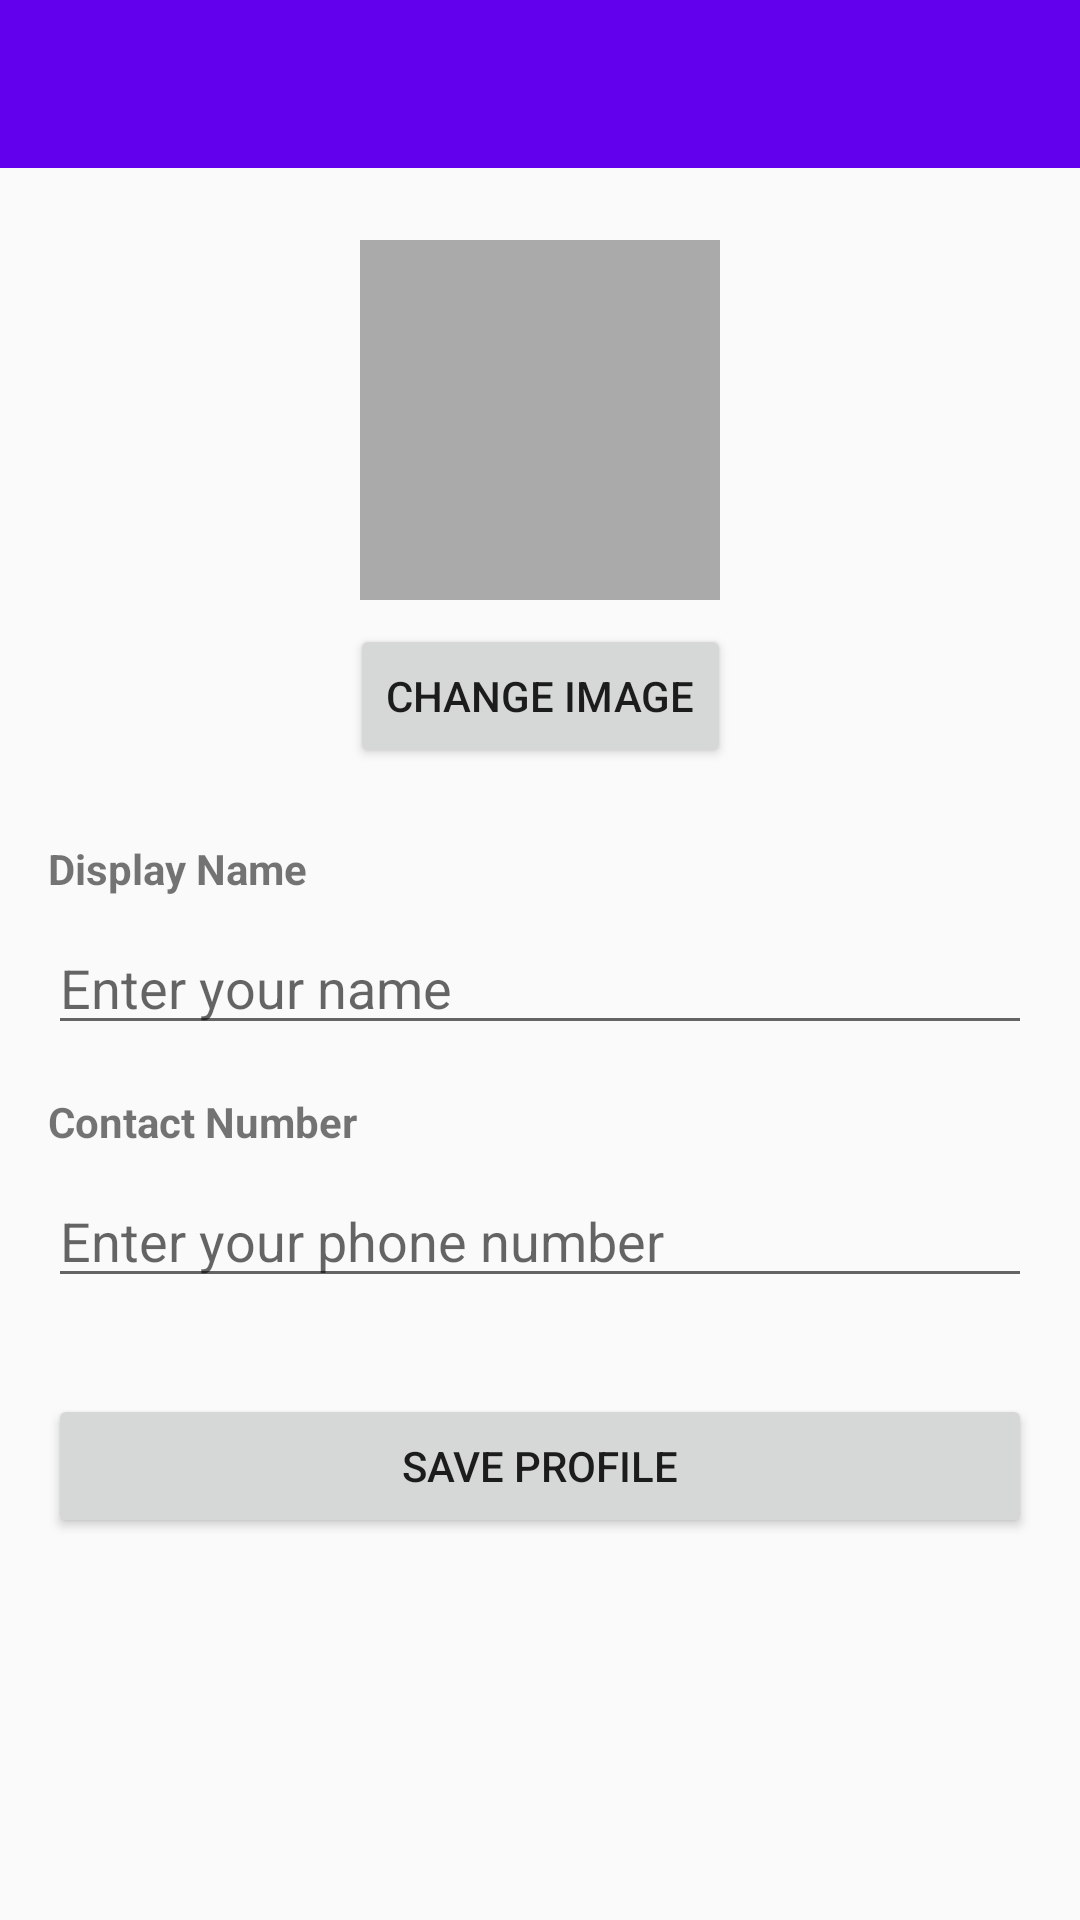

Android layout source for this screen:
<!-- AndroidManifest.xml: application theme AppTheme -->
<!-- res/layout/activity_profile.xml -->
<?xml version="1.0" encoding="utf-8"?>
<androidx.constraintlayout.widget.ConstraintLayout xmlns:android="http://schemas.android.com/apk/res/android"
    xmlns:app="http://schemas.android.com/apk/res-auto"
    xmlns:tools="http://schemas.android.com/tools"
    android:layout_width="match_parent"
    android:layout_height="match_parent"
    tools:context=".ProfileActivity">

    <androidx.appcompat.widget.Toolbar
        android:id="@+id/toolbar"
        android:layout_width="match_parent"
        android:layout_height="?attr/actionBarSize"
        android:background="?attr/colorPrimary"
        android:theme="@style/ThemeOverlay.AppCompat.Dark.ActionBar"
        app:layout_constraintEnd_toEndOf="parent"
        app:layout_constraintStart_toStartOf="parent"
        app:layout_constraintTop_toTopOf="parent"
        app:popupTheme="@style/ThemeOverlay.AppCompat.Light" />

    <ImageView
        android:id="@+id/imageViewProfile"
        android:layout_width="120dp"
        android:layout_height="120dp"
        android:layout_marginTop="24dp"
        android:background="@android:color/darker_gray"
        android:scaleType="centerCrop"
        app:layout_constraintEnd_toEndOf="parent"
        app:layout_constraintStart_toStartOf="parent"
        app:layout_constraintTop_toBottomOf="@+id/toolbar" />

    <Button
        android:id="@+id/buttonChangeImage"
        android:layout_width="wrap_content"
        android:layout_height="wrap_content"
        android:layout_marginTop="8dp"
        android:text="Change Image"
        app:layout_constraintEnd_toEndOf="parent"
        app:layout_constraintStart_toStartOf="parent"
        app:layout_constraintTop_toBottomOf="@+id/imageViewProfile" />

    <TextView
        android:id="@+id/textViewDisplayNameLabel"
        android:layout_width="0dp"
        android:layout_height="wrap_content"
        android:layout_marginStart="16dp"
        android:layout_marginTop="24dp"
        android:layout_marginEnd="16dp"
        android:text="Display Name"
        android:textStyle="bold"
        app:layout_constraintEnd_toEndOf="parent"
        app:layout_constraintStart_toStartOf="parent"
        app:layout_constraintTop_toBottomOf="@+id/buttonChangeImage" />

    <EditText
        android:id="@+id/editTextDisplayName"
        android:layout_width="0dp"
        android:layout_height="wrap_content"
        android:layout_marginStart="16dp"
        android:layout_marginTop="8dp"
        android:layout_marginEnd="16dp"
        android:ems="10"
        android:hint="Enter your name"
        android:inputType="textPersonName"
        app:layout_constraintEnd_toEndOf="parent"
        app:layout_constraintStart_toStartOf="parent"
        app:layout_constraintTop_toBottomOf="@+id/textViewDisplayNameLabel" />

    <TextView
        android:id="@+id/textViewPhoneLabel"
        android:layout_width="0dp"
        android:layout_height="wrap_content"
        android:layout_marginStart="16dp"
        android:layout_marginTop="16dp"
        android:layout_marginEnd="16dp"
        android:text="Contact Number"
        android:textStyle="bold"
        app:layout_constraintEnd_toEndOf="parent"
        app:layout_constraintStart_toStartOf="parent"
        app:layout_constraintTop_toBottomOf="@+id/editTextDisplayName" />

    <EditText
        android:id="@+id/editTextPhone"
        android:layout_width="0dp"
        android:layout_height="wrap_content"
        android:layout_marginStart="16dp"
        android:layout_marginTop="8dp"
        android:layout_marginEnd="16dp"
        android:ems="10"
        android:hint="Enter your phone number"
        android:inputType="phone"
        app:layout_constraintEnd_toEndOf="parent"
        app:layout_constraintStart_toStartOf="parent"
        app:layout_constraintTop_toBottomOf="@+id/textViewPhoneLabel" />

    <Button
        android:id="@+id/buttonSave"
        android:layout_width="0dp"
        android:layout_height="wrap_content"
        android:layout_marginStart="16dp"
        android:layout_marginTop="32dp"
        android:layout_marginEnd="16dp"
        android:text="Save Profile"
        app:layout_constraintEnd_toEndOf="parent"
        app:layout_constraintStart_toStartOf="parent"
        app:layout_constraintTop_toBottomOf="@+id/editTextPhone" />

    <Button
        android:id="@+id/buttonManageMenu"
        android:layout_width="0dp"
        android:layout_height="wrap_content"
        android:layout_marginStart="16dp"
        android:layout_marginTop="16dp"
        android:layout_marginEnd="16dp"
        android:text="Manage Menu Photos"
        android:drawableStart="@android:drawable/ic_menu_gallery"
        android:visibility="gone"
        app:layout_constraintEnd_toEndOf="parent"
        app:layout_constraintStart_toStartOf="parent"
        app:layout_constraintTop_toBottomOf="@+id/buttonSave" />

    <TextView
        android:id="@+id/textViewVendorOptions"
        android:layout_width="0dp"
        android:layout_height="wrap_content"
        android:layout_marginStart="16dp"
        android:layout_marginTop="24dp"
        android:layout_marginEnd="16dp"
        android:text="Vendor Options"
        android:textSize="18sp"
        android:textStyle="bold"
        android:visibility="gone"
        app:layout_constraintEnd_toEndOf="parent"
        app:layout_constraintStart_toStartOf="parent"
        app:layout_constraintTop_toBottomOf="@+id/buttonManageMenu" />

    <View
        android:id="@+id/dividerVendor"
        android:layout_width="0dp"
        android:layout_height="1dp"
        android:layout_marginStart="16dp"
        android:layout_marginTop="8dp"
        android:layout_marginEnd="16dp"
        android:background="?android:attr/listDivider"
        android:visibility="gone"
        app:layout_constraintEnd_toEndOf="parent"
        app:layout_constraintStart_toStartOf="parent"
        app:layout_constraintTop_toBottomOf="@+id/textViewVendorOptions" />

</androidx.constraintlayout.widget.ConstraintLayout>
<!-- resources referenced by this layout -->
<resources>
  <style name="AppTheme" parent="Theme.AppCompat.Light.NoActionBar">
          
          <item name="colorPrimary">@color/colorPrimary</item>
          <item name="colorPrimaryDark">@color/colorPrimaryDark</item>
          <item name="colorAccent">@color/colorAccent</item>
  
          
          <item name="popupMenuStyle">@style/PopupMenuStyle</item>
      </style>
  <color name="colorPrimary">@color/purple_500</color>
  <color name="colorPrimaryDark">@color/purple_700</color>
  <color name="colorAccent">@color/teal_200</color>
  <style name="PopupMenuStyle" parent="Widget.AppCompat.PopupMenu">
          <item name="android:popupBackground">@android:color/white</item>
      </style>
  <color name="purple_500">#FF6200EE</color>
  <color name="purple_700">#FF3700B3</color>
  <color name="teal_200">#FF03DAC5</color>
</resources>
